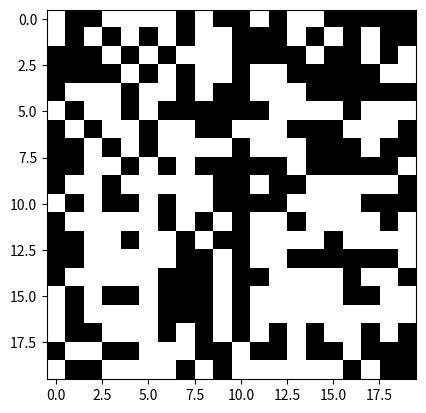

Generate this figure with matplotlib:
# Import libraries
import numpy as np
import random
import copy
import matplotlib as mpl
import matplotlib.pyplot as plt
import matplotlib.animation as animation

# Constants of the model
SEED = 1234
SPACE_LENGTH = 20
DENSITY = 0.5
TIME_STEPS = 100
ANIMATION_INTERVAL = 200

# Set random seed
random.seed(SEED)

# Define space randomly with the density defined previously
system = np.array([[int(random.random()<DENSITY) for i in range(SPACE_LENGTH)] for j in range(SPACE_LENGTH)])
save_array = np.zeros([TIME_STEPS+1, SPACE_LENGTH, SPACE_LENGTH])

# Define the figure where to do the animation
fig, ax = plt.subplots()
im = ax.imshow(system, cmap='Greys', interpolation='nearest') # Set up initial plot
frame_text = ax.text(0.02, 0.95, '', transform=ax.transAxes, fontsize=16, color='orange')  # Add a text label to display the current frame

# Define survability rule
def survive(array: np.array) -> int:
    #if array.shape != (3,3):
    #    raise Exception("Incorrect shape of array for survivability rule")
    value = np.sum(array) # Sum of the neighbours
    if array[1,1] == 1:
        # Rules when the central cell is alive
        if value in [3, 4]:
            # Cell survives if 2 or 3 neighbours (3 or 4 total sum)
            return 1
    else: 
        # Rules when the central cell is dead
        if value == 3:
            return 1

    return 0 # Cell dies by loneliness or overcrowding or is not born 
    
# Define update function to be able to do an animation
def update(frame):
    global system
    save_array[frame, :, :] = system
    new_system = copy.deepcopy(system) # create a copy of the system for synchronous iterations
    wrapsys = np.tile(system, [3,3])[SPACE_LENGTH-1:2*SPACE_LENGTH+1, SPACE_LENGTH-1:2*SPACE_LENGTH+1] # Create a wrapped system for the edges
    for i in range(SPACE_LENGTH):
        for j in range(SPACE_LENGTH):
            new_system[i, j] = survive(wrapsys[i:i+3, j:j+3])
    system = new_system
    im.set_data(system)
    frame_text.set_text('Frame: {} out of {}'.format(frame+1, TIME_STEPS))  # Update the text label
    return im, frame_text

# Create animation
ani = animation.FuncAnimation(fig, update, frames=TIME_STEPS, interval=ANIMATION_INTERVAL, repeat=False)

# Show the plot
plt.show()

# Save data
print(f'Saved data has following dimensions: {save_array.shape}')
np.save("data.npy", save_array)

print(save_array.shape)
print(save_array[0])

